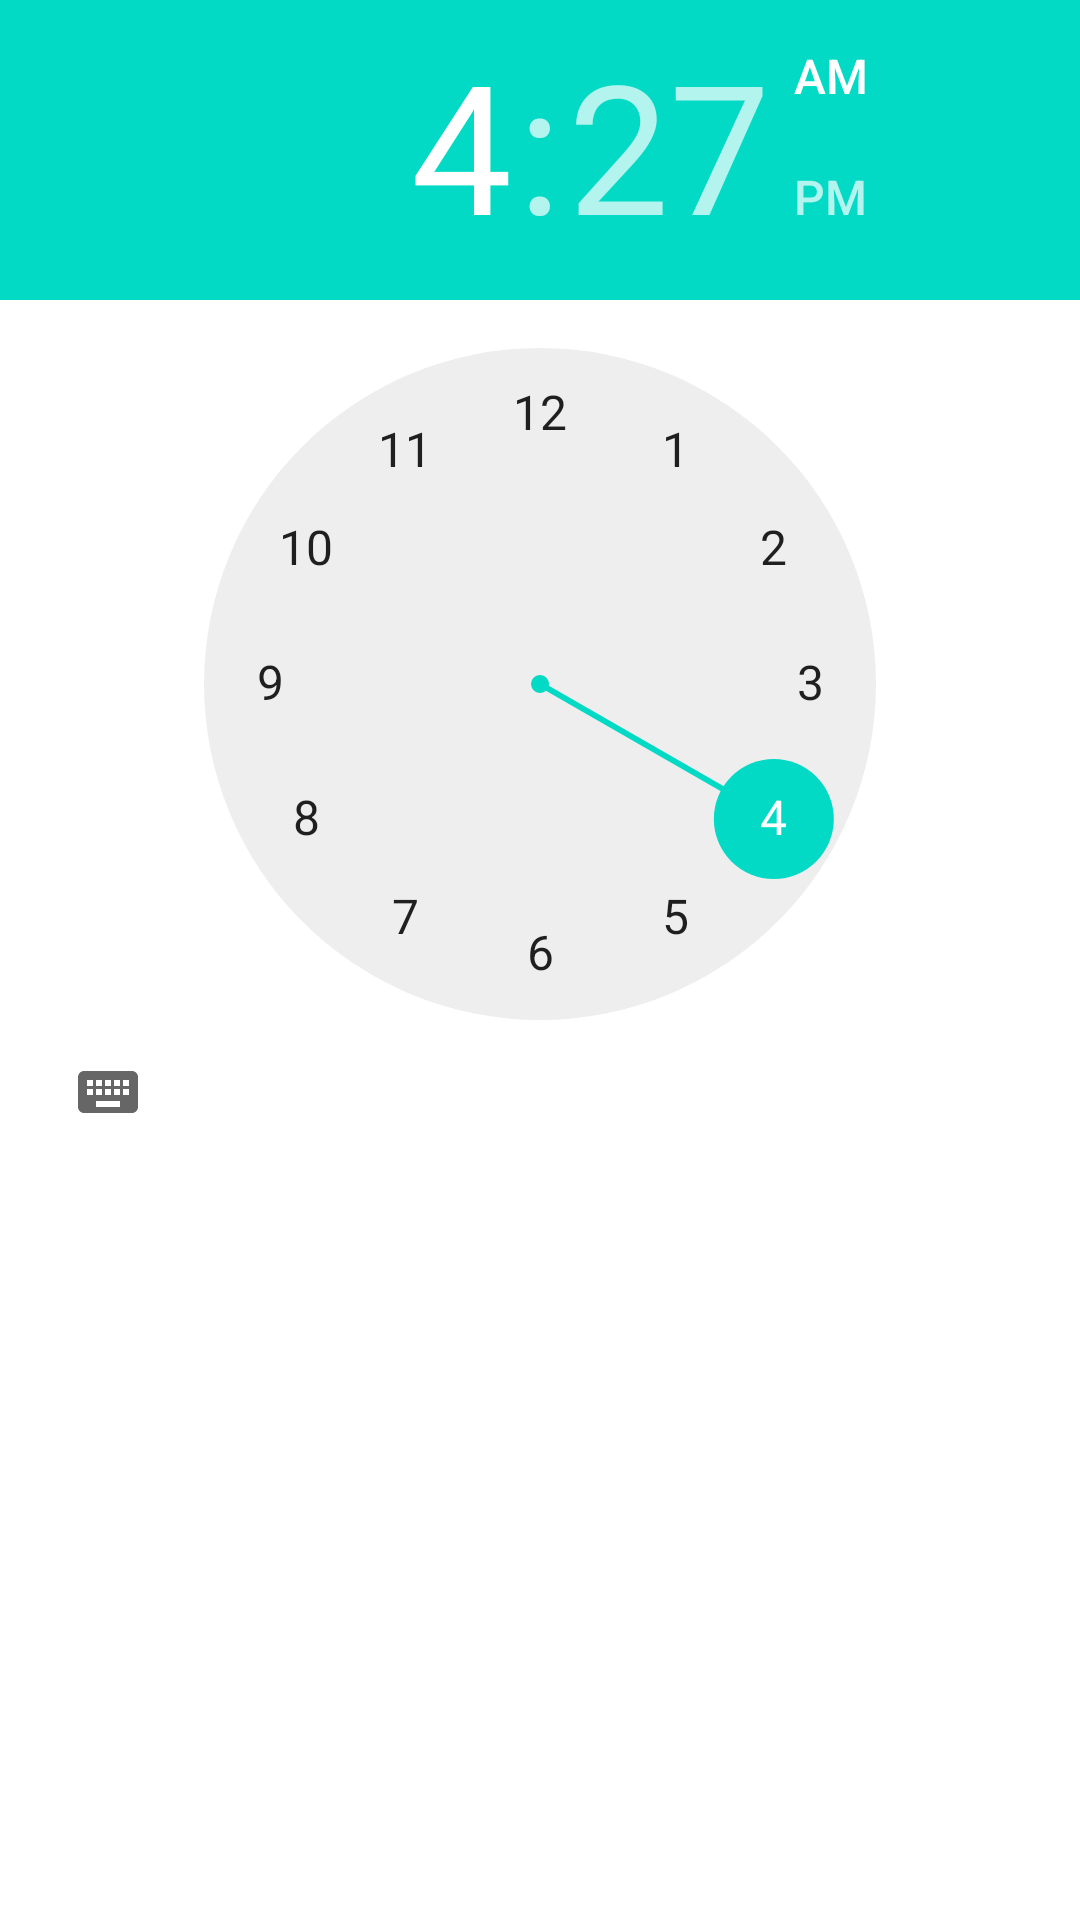

Produce the Android XML layout that renders to this screen, including the resource entries it uses.
<!-- AndroidManifest.xml: application theme AppTheme -->
<!-- res/layout/dialog_timepicker.xml -->
<?xml version="1.0" encoding="utf-8"?>
<LinearLayout xmlns:android="http://schemas.android.com/apk/res/android"
    android:layout_width="match_parent"
    android:layout_height="wrap_content"
    android:orientation="vertical">

    <TimePicker
        android:id="@+id/timePicker"
        android:layout_width="wrap_content"
        android:layout_height="wrap_content"
        android:timePickerMode="clock" />

</LinearLayout>
<!-- resources referenced by this layout -->
<resources>

</resources>
